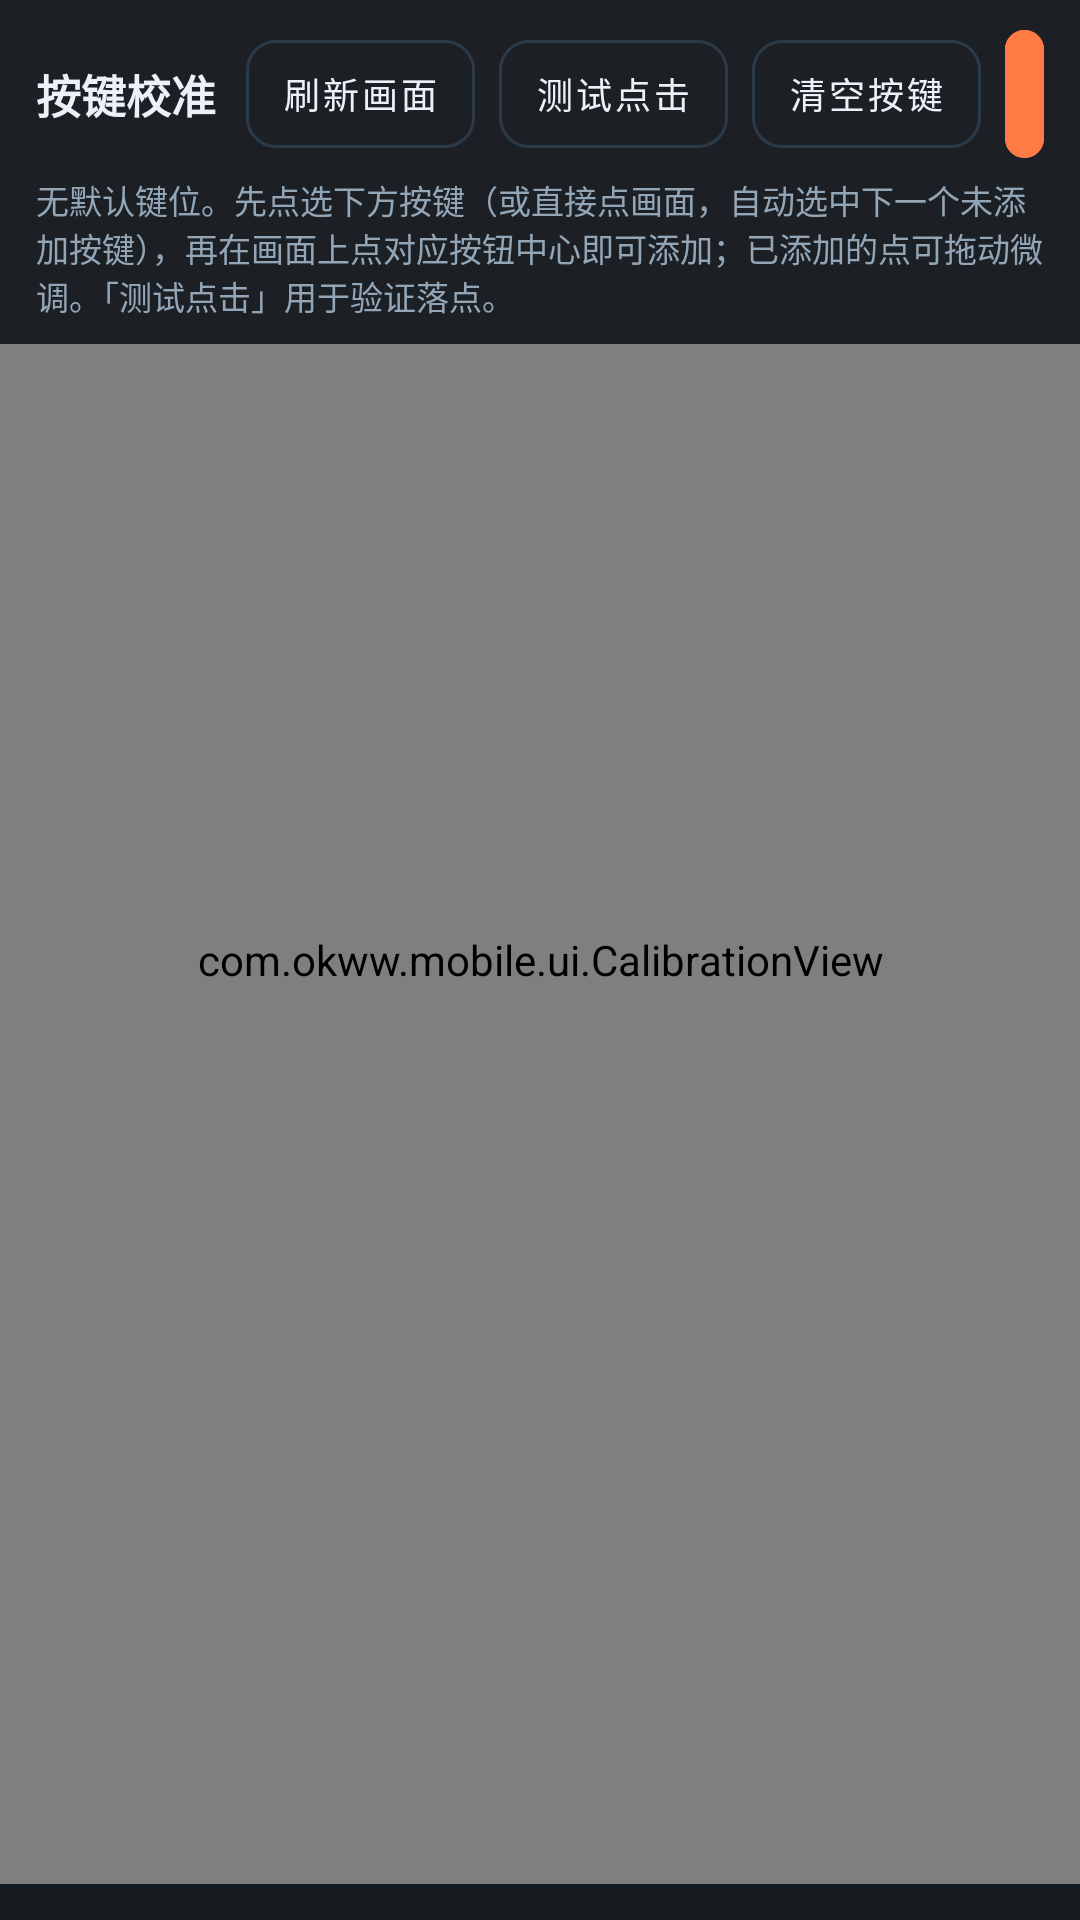

This screen was rendered from an Android layout file. Write that file and the resources it references.
<!-- AndroidManifest.xml: application theme Theme.OKWW -->
<!-- res/layout/activity_calibration.xml -->
<?xml version="1.0" encoding="utf-8"?>
<FrameLayout xmlns:android="http://schemas.android.com/apk/res/android"
    android:layout_width="match_parent"
    android:layout_height="match_parent"
    android:background="@color/bg">

    <com.okww.mobile.ui.CalibrationView
        android:id="@+id/calView"
        android:layout_width="match_parent"
        android:layout_height="match_parent" />

    <LinearLayout
        android:layout_width="wrap_content"
        android:layout_height="wrap_content"
        android:layout_gravity="top|start"
        android:background="#D90B1016"
        android:orientation="vertical"
        android:paddingHorizontal="12dp"
        android:paddingVertical="8dp">

        <LinearLayout
            android:layout_width="wrap_content"
            android:layout_height="wrap_content"
            android:gravity="center_vertical"
            android:orientation="horizontal">

            <TextView
                android:layout_width="wrap_content"
                android:layout_height="wrap_content"
                android:layout_marginEnd="10dp"
                android:text="@string/cal_title"
                android:textColor="@color/text"
                android:textSize="15sp"
                android:textStyle="bold" />

            <com.google.android.material.button.MaterialButton
                android:id="@+id/btnRefresh"
                style="@style/Widget.OKWW.Button"
                android:layout_width="wrap_content"
                android:layout_height="wrap_content"
                android:layout_marginEnd="8dp"
                android:text="@string/cal_refresh" />

            <com.google.android.material.button.MaterialButton
                android:id="@+id/btnTest"
                style="@style/Widget.OKWW.Button"
                android:layout_width="wrap_content"
                android:layout_height="wrap_content"
                android:layout_marginEnd="8dp"
                android:text="@string/cal_test" />

            <com.google.android.material.button.MaterialButton
                android:id="@+id/btnReset"
                style="@style/Widget.OKWW.Button"
                android:layout_width="wrap_content"
                android:layout_height="wrap_content"
                android:layout_marginEnd="8dp"
                android:text="@string/cal_reset" />

            <com.google.android.material.button.MaterialButton
                android:id="@+id/btnSave"
                style="@style/Widget.OKWW.Button.Accent"
                android:layout_width="wrap_content"
                android:layout_height="wrap_content"
                android:text="@string/cal_save" />
        </LinearLayout>

        <TextView
            android:id="@+id/tvCalDesc"
            style="@style/Text.OKWW.Muted"
            android:layout_width="match_parent"
            android:layout_height="wrap_content"
            android:layout_marginTop="4dp"
            android:text="@string/cal_desc" />
    </LinearLayout>

    <HorizontalScrollView
        android:id="@+id/chipScroll"
        android:layout_width="match_parent"
        android:layout_height="wrap_content"
        android:layout_gravity="bottom"
        android:background="#E60B1016"
        android:fillViewport="false"
        android:paddingHorizontal="8dp"
        android:paddingVertical="6dp"
        android:scrollbars="none">

        <LinearLayout
            android:id="@+id/chipRow"
            android:layout_width="wrap_content"
            android:layout_height="wrap_content"
            android:orientation="horizontal" />
    </HorizontalScrollView>
</FrameLayout>
<!-- resources referenced by this layout -->
<resources>
  <color name="bg">#0B1016</color>
  <color name="text">#EAF1F8</color>
  <string name="cal_desc">无默认键位。先点选下方按键（或直接点画面，自动选中下一个未添加按键），再在画面上点对应按钮中心即可添加；已添加的点可拖动微调。「测试点击」用于验证落点。</string>
  <string name="cal_refresh">刷新画面</string>
  <string name="cal_reset">清空按键</string>
  <string name="cal_save">保存</string>
  <string name="cal_test">测试点击</string>
  <string name="cal_title">按键校准</string>
  <style name="Text.OKWW.Muted" parent="">
          <item name="android:textColor">@color/muted</item>
          <item name="android:textSize">11sp</item>
      </style>
  <style name="Widget.OKWW.Button" parent="Widget.MaterialComponents.Button.OutlinedButton">
          <item name="android:textSize">12sp</item>
          <item name="android:textColor">@color/text</item>
          <item name="strokeColor">@color/stroke</item>
          <item name="android:insetTop">2dp</item>
          <item name="android:insetBottom">2dp</item>
          <item name="android:minHeight">40dp</item>
          <item name="android:minWidth">0dp</item>
          <item name="android:paddingLeft">12dp</item>
          <item name="android:paddingRight">12dp</item>
          <item name="cornerRadius">10dp</item>
      </style>
  <style name="Widget.OKWW.Button.Accent" parent="Widget.OKWW.Button">
          <item name="android:textColor">#12161B</item>
          <item name="backgroundTint">@color/accent</item>
          <item name="strokeColor">@color/accent</item>
      </style>
  <style name="Theme.OKWW" parent="Theme.MaterialComponents.NoActionBar">
          <item name="colorPrimary">@color/accent</item>
          <item name="colorPrimaryVariant">@color/accent</item>
          <item name="colorOnPrimary">#101418</item>
          <item name="colorSecondary">@color/accent2</item>
          <item name="colorOnSecondary">#101418</item>
          <item name="colorSurface">@color/surface</item>
          <item name="colorOnSurface">@color/text</item>
          <item name="android:colorBackground">@color/bg</item>
          <item name="android:windowBackground">@color/bg</item>
          <item name="android:statusBarColor">@color/bg</item>
          <item name="android:navigationBarColor">@color/bg</item>
          <item name="android:windowLightStatusBar">false</item>
          <item name="android:textColorPrimary">@color/text</item>
          <item name="android:textColorSecondary">@color/muted</item>
      </style>
  <color name="muted">#93A6B8</color>
  <color name="stroke">#2A3A49</color>
  <color name="accent">#FF7A45</color>
  <color name="accent2">#4FB3FF</color>
  <color name="surface">#151D26</color>
</resources>
